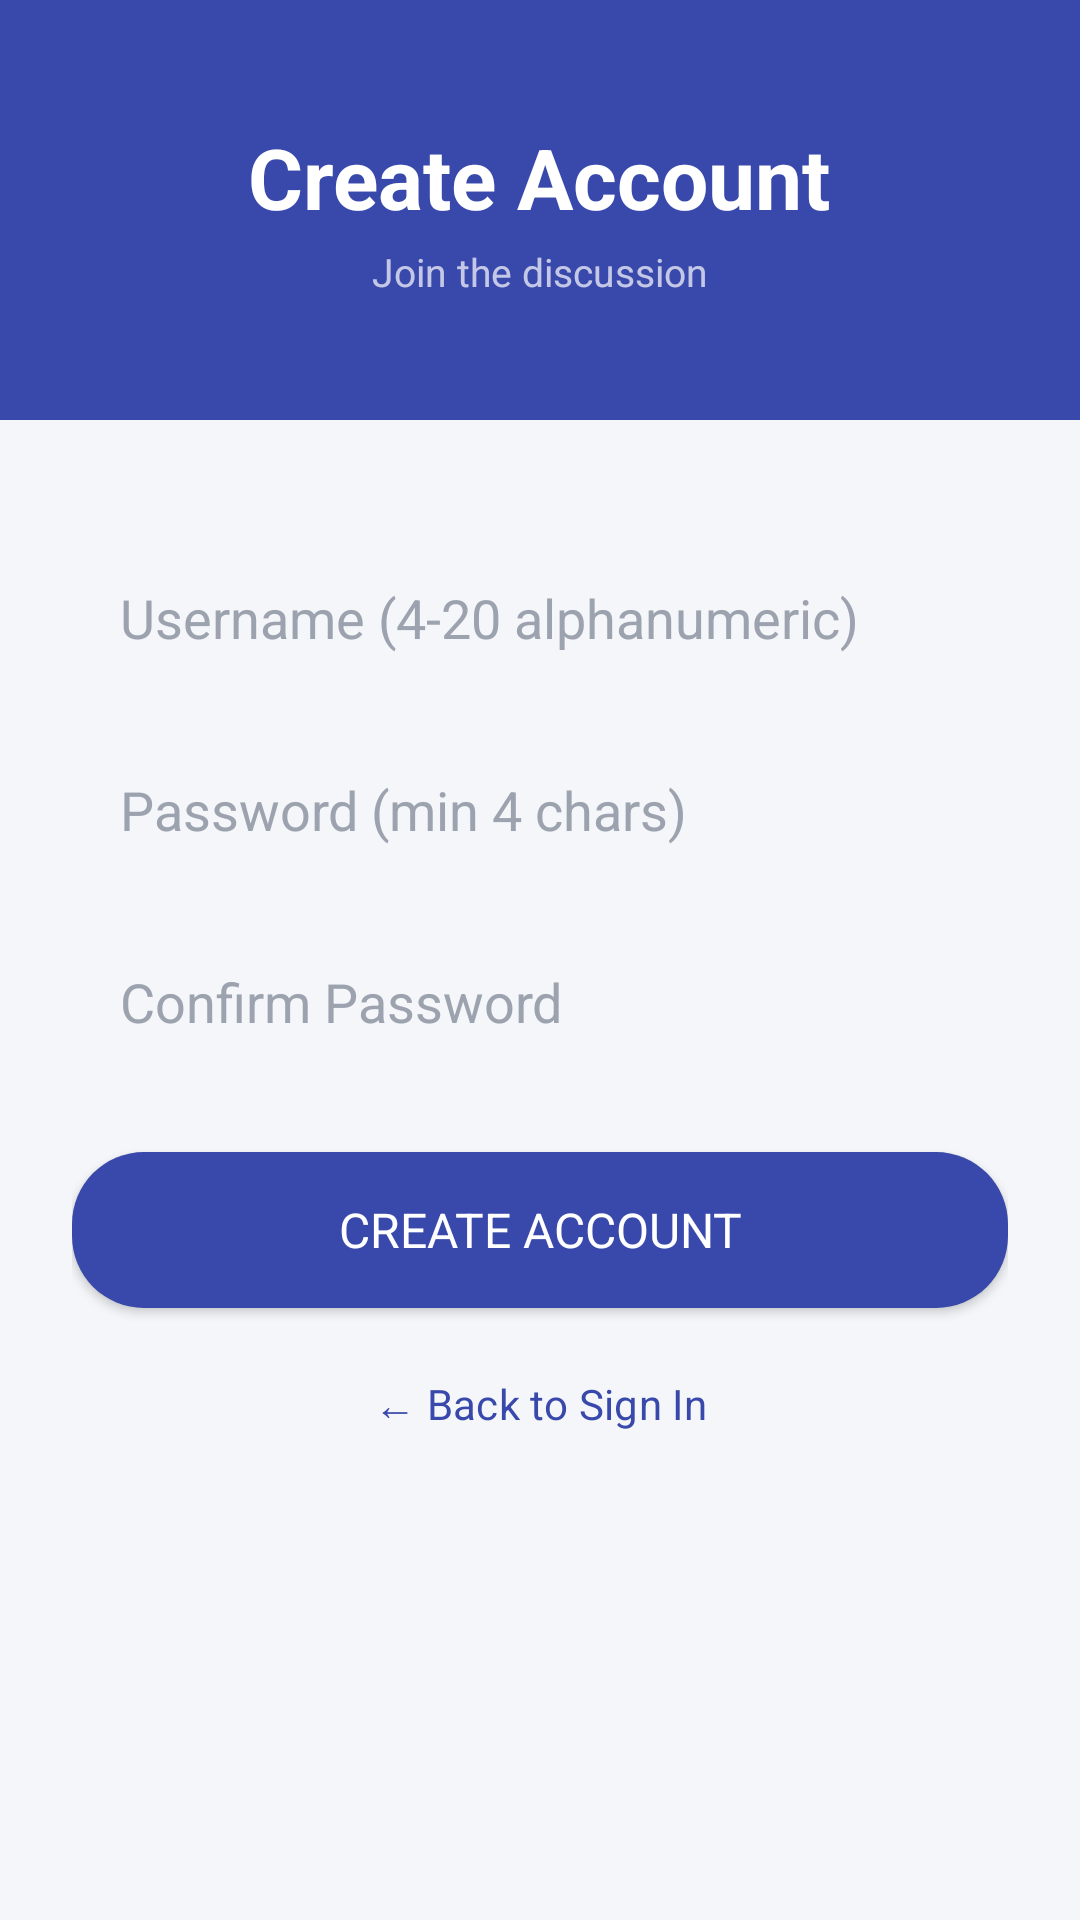

Produce the Android XML layout that renders to this screen, including the resource entries it uses.
<!-- AndroidManifest.xml: application theme Theme.H2D -->
<!-- res/layout/activity_register.xml -->
<?xml version="1.0" encoding="utf-8"?>
<LinearLayout xmlns:android="http://schemas.android.com/apk/res/android"
    android:layout_width="match_parent"
    android:layout_height="match_parent"
    android:orientation="vertical"
    android:background="@color/background">

    
    <LinearLayout
        android:layout_width="match_parent"
        android:layout_height="140dp"
        android:orientation="vertical"
        android:gravity="center"
        android:background="@color/primary">

        <TextView
            android:layout_width="wrap_content"
            android:layout_height="wrap_content"
            android:text="Create Account"
            android:textSize="28sp"
            android:textStyle="bold"
            android:textColor="@color/white"/>

        <TextView
            android:layout_width="wrap_content"
            android:layout_height="wrap_content"
            android:text="Join the discussion"
            android:textSize="13sp"
            android:textColor="#B3FFFFFF"
            android:layout_marginTop="4dp"/>

    </LinearLayout>

    <LinearLayout
        android:layout_width="match_parent"
        android:layout_height="wrap_content"
        android:orientation="vertical"
        android:padding="24dp"
        android:layout_marginTop="16dp">

        <EditText
            android:id="@+id/etUsername"
            android:layout_width="match_parent"
            android:layout_height="52dp"
            android:hint="Username (4-20 alphanumeric)"
            android:inputType="text"
            android:paddingStart="16dp"
            android:paddingEnd="16dp"
            android:background="@drawable/rounded_input"
            android:textColor="@color/text_primary"
            android:textColorHint="@color/text_hint"
            android:layout_marginBottom="12dp"/>

        <EditText
            android:id="@+id/etPassword"
            android:layout_width="match_parent"
            android:layout_height="52dp"
            android:hint="Password (min 4 chars)"
            android:inputType="textPassword"
            android:paddingStart="16dp"
            android:paddingEnd="16dp"
            android:background="@drawable/rounded_input"
            android:textColor="@color/text_primary"
            android:textColorHint="@color/text_hint"
            android:layout_marginBottom="12dp"/>

        <EditText
            android:id="@+id/etConfirmPassword"
            android:layout_width="match_parent"
            android:layout_height="52dp"
            android:hint="Confirm Password"
            android:inputType="textPassword"
            android:paddingStart="16dp"
            android:paddingEnd="16dp"
            android:background="@drawable/rounded_input"
            android:textColor="@color/text_primary"
            android:textColorHint="@color/text_hint"
            android:layout_marginBottom="24dp"/>

        <Button
            android:id="@+id/btnRegister"
            android:layout_width="match_parent"
            android:layout_height="52dp"
            android:text="Create Account"
            android:textSize="16sp"
            android:textColor="@color/white"
            android:background="@drawable/rounded_button"/>

        <Button
            android:id="@+id/btnBack"
            android:layout_width="match_parent"
            android:layout_height="wrap_content"
            android:text="← Back to Sign In"
            android:textColor="@color/primary"
            style="?attr/borderlessButtonStyle"
            android:layout_marginTop="8dp"/>

    </LinearLayout>

</LinearLayout>
<!-- resources referenced by this layout -->
<resources>
  <color name="background">#F4F6F9</color>
  <color name="primary">#3949AB</color>
  <color name="text_hint">#9CA3AF</color>
  <color name="text_primary">#1A1A2E</color>
  <color name="white">#FFFFFFFF</color>
  <!-- drawable rounded_button (drawable) -->
  <?xml version="1.0" encoding="utf-8"?>
  <shape xmlns:android="http://schemas.android.com/apk/res/android"
      android:shape="rectangle">
      <corners android:radius="24dp"/>
      <solid android:color="@color/primary"/>
  </shape>
  <style name="Theme.H2D" parent="Base.Theme.H2D" />
  <style name="Base.Theme.H2D" parent="Theme.Material3.Light.NoActionBar">
          <item name="colorPrimary">@color/primary</item>
          <item name="colorPrimaryVariant">@color/primary_dark</item>
          <item name="colorSecondary">@color/accent</item>
          <item name="android:colorBackground">@color/background</item>
          <item name="android:windowBackground">@color/background</item>
          <item name="android:fontFamily">sans-serif</item>
      </style>
  <color name="primary_dark">#1A237E</color>
  <color name="accent">#00897B</color>
</resources>
